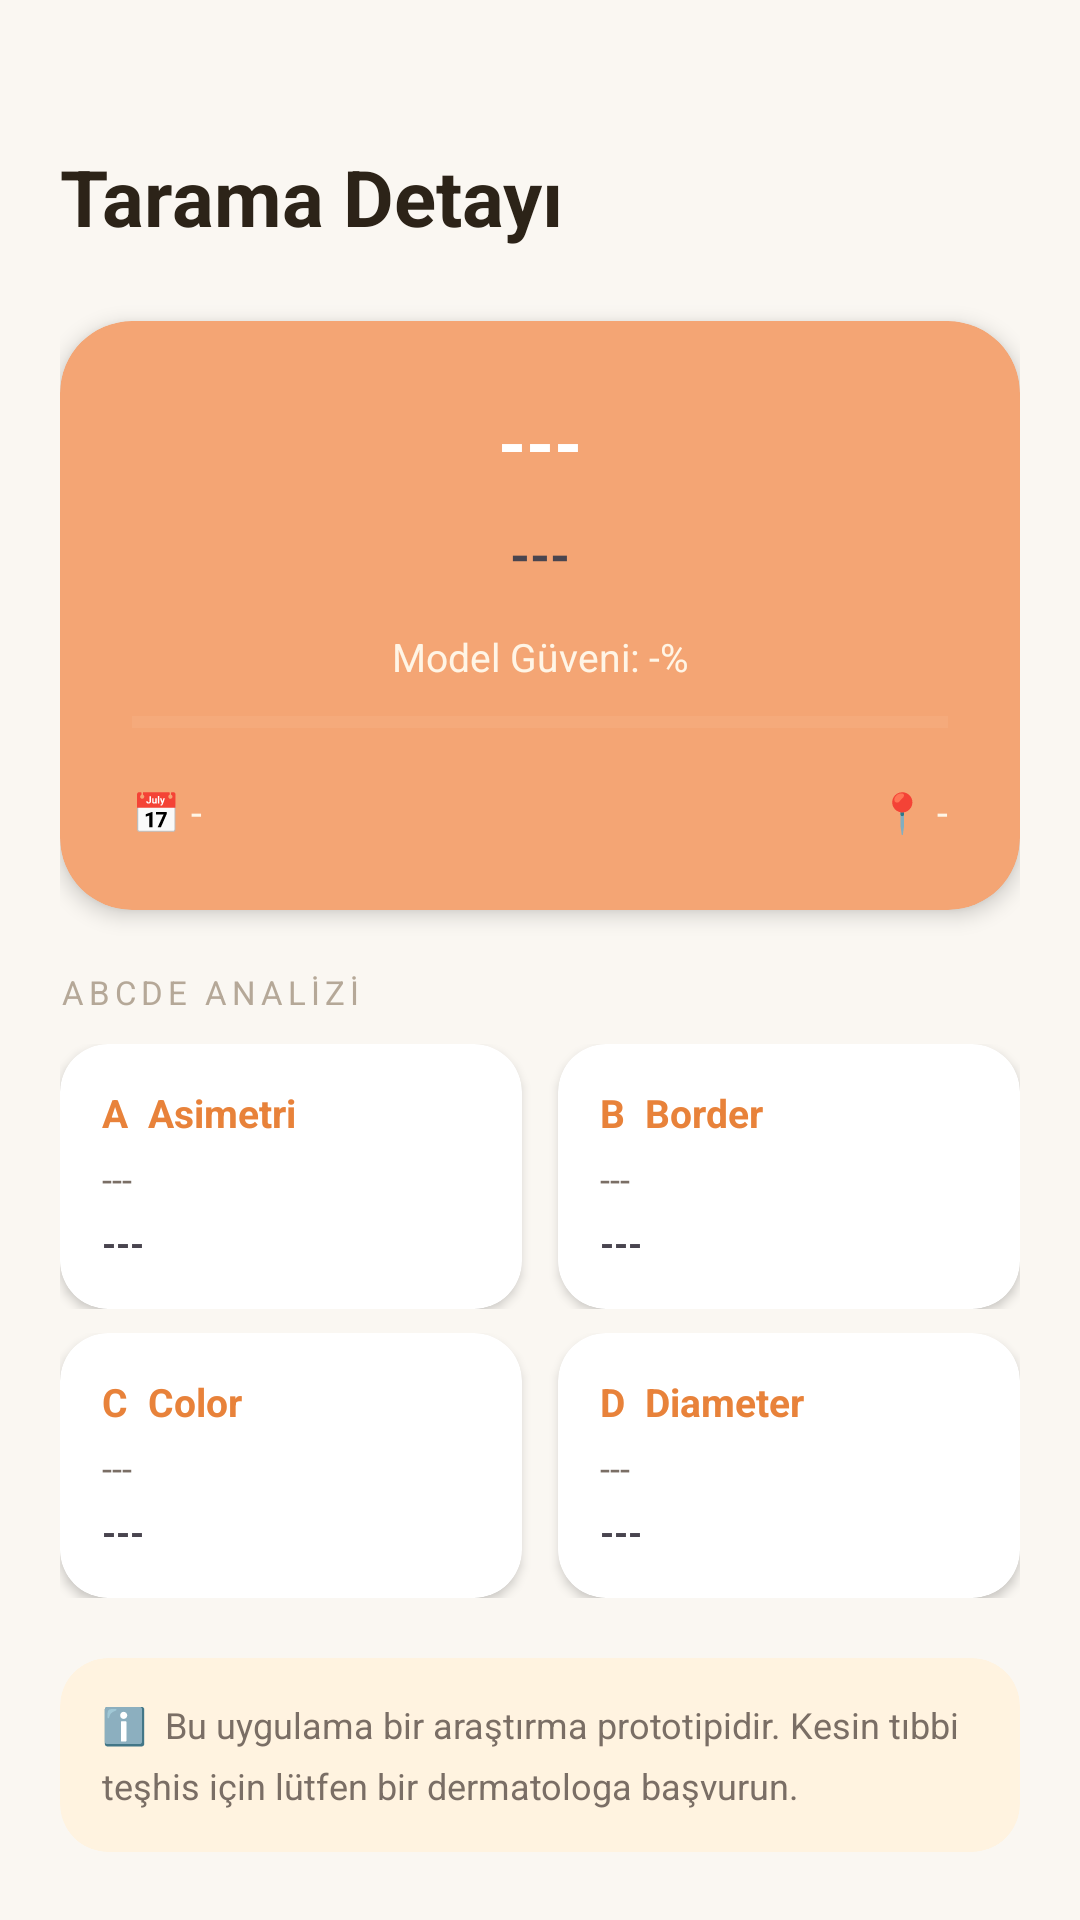

Produce the Android XML layout that renders to this screen, including the resource entries it uses.
<!-- AndroidManifest.xml: application theme Theme.DermSense -->
<!-- res/layout/activity_scan_detail.xml -->
<?xml version="1.0" encoding="utf-8"?>
<ScrollView
    xmlns:android="http://schemas.android.com/apk/res/android"
    xmlns:app="http://schemas.android.com/apk/res-auto"
    android:layout_width="match_parent"
    android:layout_height="match_parent"
    android:background="#FAF7F2"
    android:scrollbars="none">

    <LinearLayout
        android:layout_width="match_parent"
        android:layout_height="wrap_content"
        android:orientation="vertical"
        android:paddingStart="20dp"
        android:paddingEnd="20dp"
        android:paddingBottom="32dp">

        <TextView
            android:layout_width="match_parent"
            android:layout_height="wrap_content"
            android:text="Tarama Detayı"
            android:textSize="26sp"
            android:textColor="#2C2318"
            android:textStyle="bold"
            android:paddingTop="48dp"
            android:layout_marginBottom="24dp"/>

        
        <androidx.cardview.widget.CardView
            android:layout_width="match_parent"
            android:layout_height="wrap_content"
            app:cardBackgroundColor="#F4A574"
            app:cardCornerRadius="24dp"
            app:cardElevation="4dp"
            android:layout_marginBottom="20dp">
            <LinearLayout
                android:layout_width="match_parent"
                android:layout_height="wrap_content"
                android:orientation="vertical"
                android:padding="24dp">

                <TextView
                    android:id="@+id/tvDiagnosis"
                    android:layout_width="match_parent"
                    android:layout_height="wrap_content"
                    android:text="---"
                    android:textSize="24sp"
                    android:textColor="#FFFFFF"
                    android:textStyle="bold"
                    android:gravity="center"
                    android:layout_marginBottom="10dp"/>

                <TextView
                    android:id="@+id/tvRisk"
                    android:layout_width="wrap_content"
                    android:layout_height="wrap_content"
                    android:text="---"
                    android:textSize="17sp"
                    android:textStyle="bold"
                    android:layout_gravity="center"
                    android:layout_marginBottom="14dp"/>

                <TextView
                    android:id="@+id/tvConfidence"
                    android:layout_width="match_parent"
                    android:layout_height="wrap_content"
                    android:text="Model Güveni: -%"
                    android:textSize="13sp"
                    android:textColor="#FFF5E6"
                    android:gravity="center"
                    android:layout_marginBottom="8dp"/>

                <ProgressBar
                    android:id="@+id/progressBar"
                    style="?android:attr/progressBarStyleHorizontal"
                    android:layout_width="match_parent"
                    android:layout_height="10dp"
                    android:max="100"
                    android:progressTint="#FFFFFF"
                    android:progressBackgroundTint="#33FFFFFF"
                    android:layout_marginBottom="16dp"/>

                <LinearLayout
                    android:layout_width="match_parent"
                    android:layout_height="wrap_content"
                    android:orientation="horizontal">
                    <TextView
                        android:id="@+id/tvDate"
                        android:layout_width="0dp"
                        android:layout_height="wrap_content"
                        android:layout_weight="1"
                        android:text="📅 -"
                        android:textSize="13sp"
                        android:textColor="#FFF5E6"/>
                    <TextView
                        android:id="@+id/tvRegion"
                        android:layout_width="0dp"
                        android:layout_height="wrap_content"
                        android:layout_weight="1"
                        android:text="📍 -"
                        android:textSize="13sp"
                        android:textColor="#FFF5E6"
                        android:gravity="end"/>
                </LinearLayout>
            </LinearLayout>
        </androidx.cardview.widget.CardView>

        
        <TextView
            android:layout_width="match_parent"
            android:layout_height="wrap_content"
            android:text="ABCDE ANALİZİ"
            android:textSize="11sp"
            android:textColor="#B5A898"
            android:letterSpacing="0.15"
            android:layout_marginBottom="10dp"/>

        
        <LinearLayout android:layout_width="match_parent" android:layout_height="wrap_content"
            android:orientation="horizontal" android:layout_marginBottom="8dp">

            <androidx.cardview.widget.CardView android:layout_width="0dp"
                android:layout_height="wrap_content" android:layout_weight="1"
                android:layout_marginEnd="6dp" app:cardBackgroundColor="#FFFFFF"
                app:cardCornerRadius="16dp" app:cardElevation="2dp">
                <LinearLayout android:layout_width="match_parent" android:layout_height="wrap_content"
                    android:orientation="vertical" android:padding="14dp">
                    <TextView android:layout_width="wrap_content" android:layout_height="wrap_content"
                        android:text="A  Asimetri" android:textColor="#E8823A"
                        android:textStyle="bold" android:textSize="13sp"/>
                    <TextView android:id="@+id/tvA" android:layout_width="wrap_content"
                        android:layout_height="wrap_content" android:text="---"
                        android:textColor="#7A6E65" android:textSize="12sp" android:layout_marginTop="5dp"/>
                    <TextView android:id="@+id/tvAStatus" android:layout_width="wrap_content"
                        android:layout_height="wrap_content" android:text="---"
                        android:textSize="12sp" android:textStyle="bold" android:layout_marginTop="5dp"/>
                </LinearLayout>
            </androidx.cardview.widget.CardView>

            <androidx.cardview.widget.CardView android:layout_width="0dp"
                android:layout_height="wrap_content" android:layout_weight="1"
                android:layout_marginStart="6dp" app:cardBackgroundColor="#FFFFFF"
                app:cardCornerRadius="16dp" app:cardElevation="2dp">
                <LinearLayout android:layout_width="match_parent" android:layout_height="wrap_content"
                    android:orientation="vertical" android:padding="14dp">
                    <TextView android:layout_width="wrap_content" android:layout_height="wrap_content"
                        android:text="B  Border" android:textColor="#E8823A"
                        android:textStyle="bold" android:textSize="13sp"/>
                    <TextView android:id="@+id/tvB" android:layout_width="wrap_content"
                        android:layout_height="wrap_content" android:text="---"
                        android:textColor="#7A6E65" android:textSize="12sp" android:layout_marginTop="5dp"/>
                    <TextView android:id="@+id/tvBStatus" android:layout_width="wrap_content"
                        android:layout_height="wrap_content" android:text="---"
                        android:textSize="12sp" android:textStyle="bold" android:layout_marginTop="5dp"/>
                </LinearLayout>
            </androidx.cardview.widget.CardView>
        </LinearLayout>

        
        <LinearLayout android:layout_width="match_parent" android:layout_height="wrap_content"
            android:orientation="horizontal" android:layout_marginBottom="20dp">

            <androidx.cardview.widget.CardView android:layout_width="0dp"
                android:layout_height="wrap_content" android:layout_weight="1"
                android:layout_marginEnd="6dp" app:cardBackgroundColor="#FFFFFF"
                app:cardCornerRadius="16dp" app:cardElevation="2dp">
                <LinearLayout android:layout_width="match_parent" android:layout_height="wrap_content"
                    android:orientation="vertical" android:padding="14dp">
                    <TextView android:layout_width="wrap_content" android:layout_height="wrap_content"
                        android:text="C  Color" android:textColor="#E8823A"
                        android:textStyle="bold" android:textSize="13sp"/>
                    <TextView android:id="@+id/tvC" android:layout_width="wrap_content"
                        android:layout_height="wrap_content" android:text="---"
                        android:textColor="#7A6E65" android:textSize="12sp" android:layout_marginTop="5dp"/>
                    <TextView android:id="@+id/tvCStatus" android:layout_width="wrap_content"
                        android:layout_height="wrap_content" android:text="---"
                        android:textSize="12sp" android:textStyle="bold" android:layout_marginTop="5dp"/>
                </LinearLayout>
            </androidx.cardview.widget.CardView>

            <androidx.cardview.widget.CardView android:layout_width="0dp"
                android:layout_height="wrap_content" android:layout_weight="1"
                android:layout_marginStart="6dp" app:cardBackgroundColor="#FFFFFF"
                app:cardCornerRadius="16dp" app:cardElevation="2dp">
                <LinearLayout android:layout_width="match_parent" android:layout_height="wrap_content"
                    android:orientation="vertical" android:padding="14dp">
                    <TextView android:layout_width="wrap_content" android:layout_height="wrap_content"
                        android:text="D  Diameter" android:textColor="#E8823A"
                        android:textStyle="bold" android:textSize="13sp"/>
                    <TextView android:id="@+id/tvD" android:layout_width="wrap_content"
                        android:layout_height="wrap_content" android:text="---"
                        android:textColor="#7A6E65" android:textSize="12sp" android:layout_marginTop="5dp"/>
                    <TextView android:id="@+id/tvDStatus" android:layout_width="wrap_content"
                        android:layout_height="wrap_content" android:text="---"
                        android:textSize="12sp" android:textStyle="bold" android:layout_marginTop="5dp"/>
                </LinearLayout>
            </androidx.cardview.widget.CardView>
        </LinearLayout>

        
        <androidx.cardview.widget.CardView
            android:layout_width="match_parent" android:layout_height="wrap_content"
            app:cardBackgroundColor="#FFF3E0" app:cardCornerRadius="16dp" app:cardElevation="0dp">
            <TextView
                android:layout_width="match_parent" android:layout_height="wrap_content"
                android:text="ℹ️  Bu uygulama bir araştırma prototipidir. Kesin tıbbi teşhis için lütfen bir dermatologa başvurun."
                android:textSize="12sp" android:textColor="#7A6E65"
                android:padding="14dp" android:lineSpacingMultiplier="1.4"/>
        </androidx.cardview.widget.CardView>

    </LinearLayout>
</ScrollView>
<!-- resources referenced by this layout -->
<resources>
  <style name="Theme.DermSense" parent="Base.Theme.DermSense" />
  <style name="Base.Theme.DermSense" parent="Theme.Material3.DayNight.NoActionBar">
          
          
      </style>
</resources>
